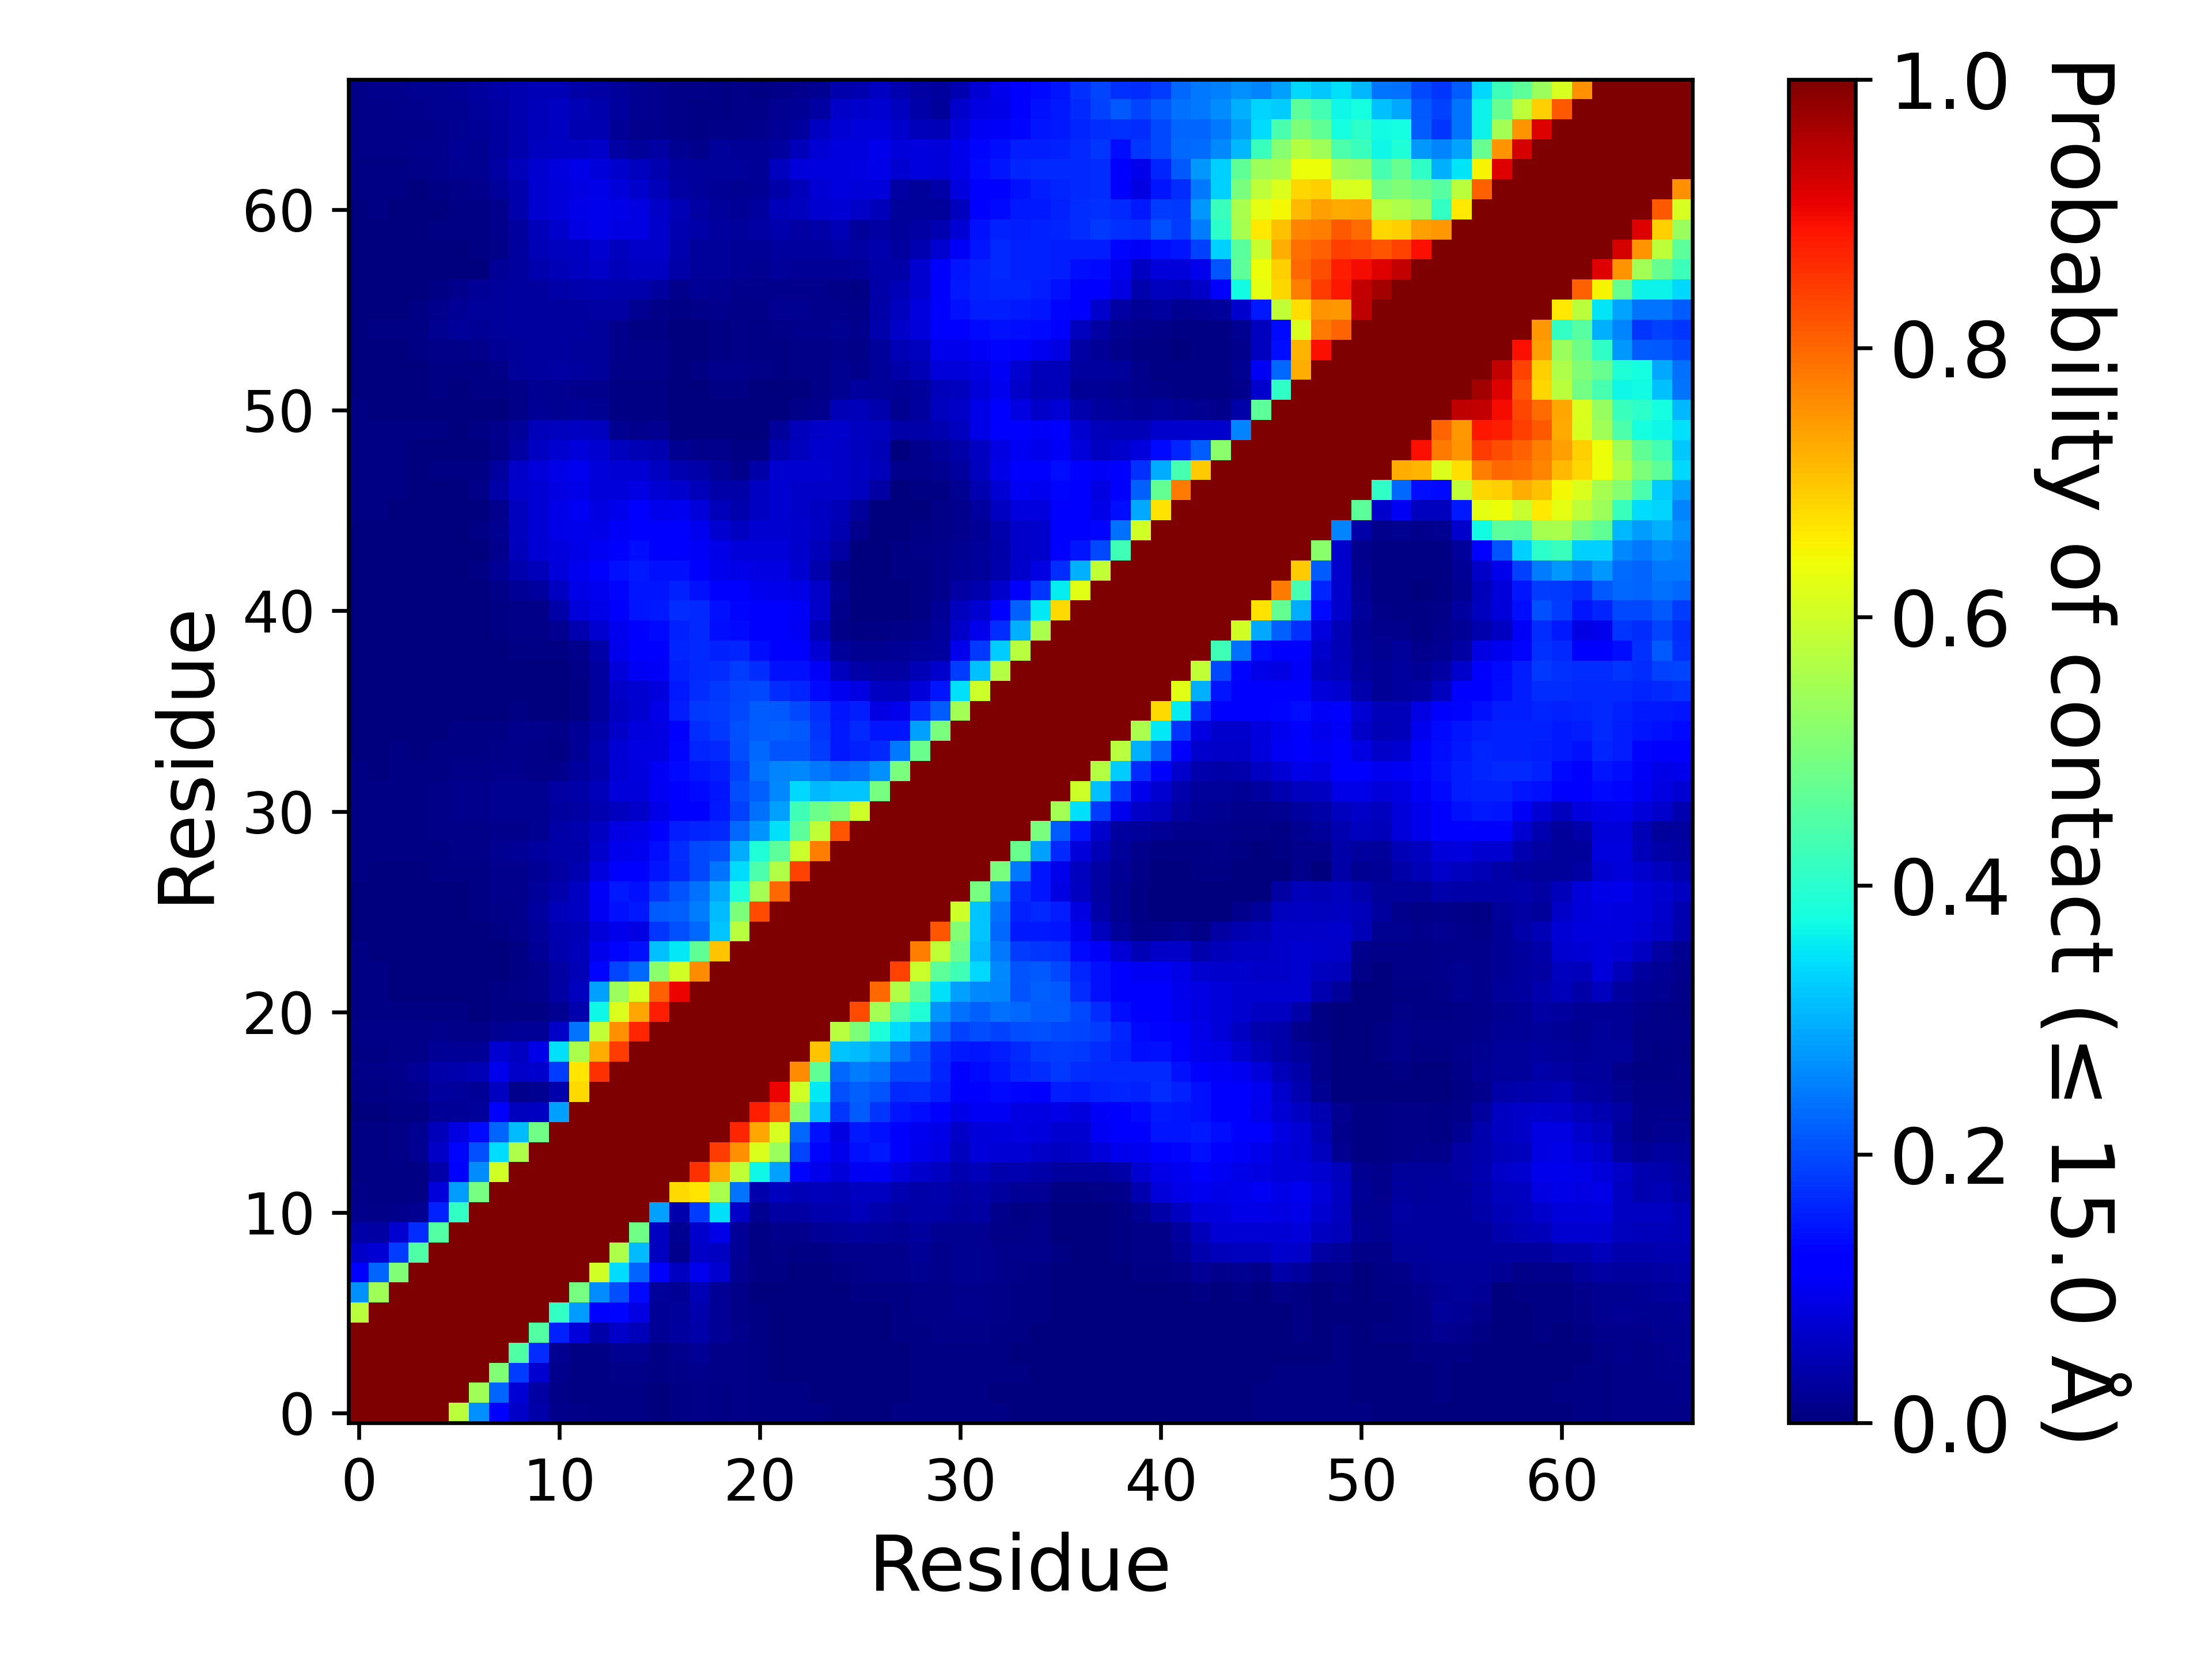

The data file committed next to this chart (first rows):
, 1, 2, 3, 4, 5, 6, 7, 8, 9, 10, 11, 12, 13, 14, 15, 16, 17, 18, 19, 20, 21, 22, 23
1, 1.0, 1.0, 1.0, 1.0, 1.0, 0.5745, 0.2666, 0.1134, 0.06261, 0.03569, 0.01422, 0.008333, 0.006547, 0.00732, 0.005973, 0.003747, 0.006167, 0.0091, 0.006813, 0.008067, 0.007373, 0.005373, 0.005087
2, 1.0, 1.0, 1.0, 1.0, 1.0, 1.0, 0.545, 0.2243, 0.07809, 0.03484, 0.0112, 0.00644, 0.004753, 0.006667, 0.006873, 0.003667, 0.00744, 0.01116, 0.007467, 0.00846, 0.00684, 0.00432, 0.004147
3, 1.0, 1.0, 1.0, 1.0, 1.0, 1.0, 1.0, 0.5071, 0.1845, 0.07254, 0.01207, 0.006753, 0.0042, 0.00998, 0.01003, 0.00464, 0.009493, 0.01553, 0.009007, 0.00902, 0.006007, 0.003333, 0.00312
4, 1.0, 1.0, 1.0, 1.0, 1.0, 1.0, 1.0, 1.0, 0.446, 0.1686, 0.0179, 0.005833, 0.004667, 0.0161, 0.01759, 0.00728, 0.01315, 0.02084, 0.01083, 0.008907, 0.006053, 0.00312, 0.002793
5, 1.0, 1.0, 1.0, 1.0, 1.0, 1.0, 1.0, 1.0, 1.0, 0.4523, 0.1566, 0.08062, 0.03568, 0.06581, 0.05455, 0.02312, 0.03027, 0.03862, 0.02181, 0.01323, 0.0064, 0.00282, 0.00164
6, 0.5745, 1.0, 1.0, 1.0, 1.0, 1.0, 1.0, 1.0, 1.0, 1.0, 0.4123, 0.2793, 0.1192, 0.1312, 0.08645, 0.02195, 0.02445, 0.04063, 0.02125, 0.01113, 0.005667, 0.002673, 0.00114
7, 0.2666, 0.545, 1.0, 1.0, 1.0, 1.0, 1.0, 1.0, 1.0, 1.0, 1.0, 0.4954, 0.2643, 0.2054, 0.1347, 0.02708, 0.02207, 0.05062, 0.02256, 0.00826, 0.003453, 0.002413, 0.001147
8, 0.1134, 0.2243, 0.5071, 1.0, 1.0, 1.0, 1.0, 1.0, 1.0, 1.0, 1.0, 1.0, 0.6032, 0.3402, 0.2235, 0.1099, 0.06135, 0.09547, 0.07171, 0.01721, 0.00454, 0.00608, 0.002873
9, 0.06261, 0.07809, 0.1845, 0.446, 1.0, 1.0, 1.0, 1.0, 1.0, 1.0, 1.0, 1.0, 1.0, 0.5598, 0.3099, 0.05653, 0.01537, 0.06286, 0.06177, 0.01999, 0.007067, 0.009393, 0.004427
10, 0.03569, 0.03484, 0.07254, 0.1686, 0.4523, 1.0, 1.0, 1.0, 1.0, 1.0, 1.0, 1.0, 1.0, 1.0, 0.4851, 0.06185, 0.01899, 0.06844, 0.09098, 0.01992, 0.00422, 0.01259, 0.01525
11, 0.01422, 0.0112, 0.01207, 0.0179, 0.1566, 0.4123, 1.0, 1.0, 1.0, 1.0, 1.0, 1.0, 1.0, 1.0, 1.0, 0.2827, 0.03913, 0.1867, 0.3443, 0.0631, 0.01587, 0.03341, 0.0338
12, 0.008333, 0.00644, 0.006753, 0.005833, 0.08062, 0.2793, 0.4954, 1.0, 1.0, 1.0, 1.0, 1.0, 1.0, 1.0, 1.0, 1.0, 0.6775, 0.6649, 0.5549, 0.2392, 0.03944, 0.05844, 0.04792
13, 0.006547, 0.004753, 0.0042, 0.004667, 0.03568, 0.1192, 0.2643, 0.6032, 1.0, 1.0, 1.0, 1.0, 1.0, 1.0, 1.0, 1.0, 1.0, 0.8583, 0.725, 0.5858, 0.3699, 0.2836, 0.1297
14, 0.00732, 0.006667, 0.00998, 0.0161, 0.06581, 0.1312, 0.2054, 0.3402, 0.5598, 1.0, 1.0, 1.0, 1.0, 1.0, 1.0, 1.0, 1.0, 1.0, 0.8467, 0.7557, 0.6138, 0.5373, 0.1926
15, 0.005973, 0.006873, 0.01003, 0.01759, 0.05455, 0.08645, 0.1347, 0.2235, 0.3099, 0.4851, 1.0, 1.0, 1.0, 1.0, 1.0, 1.0, 1.0, 1.0, 1.0, 0.8706, 0.7308, 0.6118, 0.228
16, 0.003747, 0.003667, 0.00464, 0.00728, 0.02312, 0.02195, 0.02708, 0.1099, 0.05653, 0.06185, 0.2827, 1.0, 1.0, 1.0, 1.0, 1.0, 1.0, 1.0, 1.0, 1.0, 0.8763, 0.8077, 0.5163
17, 0.006167, 0.00744, 0.009493, 0.01315, 0.03027, 0.02445, 0.02207, 0.06135, 0.01537, 0.01899, 0.03913, 0.6775, 1.0, 1.0, 1.0, 1.0, 1.0, 1.0, 1.0, 1.0, 1.0, 0.903, 0.6019
18, 0.0091, 0.01116, 0.01553, 0.02084, 0.03862, 0.04063, 0.05062, 0.09547, 0.06286, 0.06844, 0.1867, 0.6649, 0.8583, 1.0, 1.0, 1.0, 1.0, 1.0, 1.0, 1.0, 1.0, 1.0, 0.7581
19, 0.006813, 0.007467, 0.009007, 0.01083, 0.02181, 0.02125, 0.02256, 0.07171, 0.06177, 0.09098, 0.3443, 0.5549, 0.725, 0.8467, 1.0, 1.0, 1.0, 1.0, 1.0, 1.0, 1.0, 1.0, 1.0
20, 0.008067, 0.00846, 0.00902, 0.008907, 0.01323, 0.01113, 0.00826, 0.01721, 0.01999, 0.01992, 0.0631, 0.2392, 0.5858, 0.7557, 0.8706, 1.0, 1.0, 1.0, 1.0, 1.0, 1.0, 1.0, 1.0
21, 0.007373, 0.00684, 0.006007, 0.006053, 0.0064, 0.005667, 0.003453, 0.00454, 0.007067, 0.00422, 0.01587, 0.03944, 0.3699, 0.6138, 0.7308, 0.8763, 1.0, 1.0, 1.0, 1.0, 1.0, 1.0, 1.0
22, 0.005373, 0.00432, 0.003333, 0.00312, 0.00282, 0.002673, 0.002413, 0.00608, 0.009393, 0.01259, 0.03341, 0.05844, 0.2836, 0.5373, 0.6118, 0.8077, 0.903, 1.0, 1.0, 1.0, 1.0, 1.0, 1.0
23, 0.005087, 0.004147, 0.00312, 0.002793, 0.00164, 0.00114, 0.001147, 0.002873, 0.004427, 0.01525, 0.0338, 0.04792, 0.1297, 0.1926, 0.228, 0.5163, 0.6019, 0.7581, 1.0, 1.0, 1.0, 1.0, 1.0
24, 0.003947, 0.00328, 0.002127, 0.001613, 0.0008933, 0.0008467, 0.00126, 0.00296, 0.006753, 0.02305, 0.04251, 0.05134, 0.09668, 0.129, 0.1417, 0.3163, 0.3554, 0.4666, 0.703, 1.0, 1.0, 1.0, 1.0
25, 0.002253, 0.0009667, 0.0007, 0.0003667, 0.0006867, 0.00038, 0.002753, 0.005607, 0.01213, 0.02637, 0.04469, 0.04811, 0.08174, 0.09555, 0.08806, 0.1794, 0.2033, 0.2294, 0.3192, 0.5716, 1.0, 1.0, 1.0
26, 0.001973, 0.001013, 0.0008467, 0.00144, 0.001847, 0.001073, 0.004467, 0.009113, 0.0156, 0.02957, 0.05083, 0.06189, 0.1046, 0.1436, 0.1519, 0.218, 0.2214, 0.2475, 0.3109, 0.5013, 0.8287, 1.0, 1.0
27, 0.00308, 0.002027, 0.002207, 0.0025, 0.00374, 0.00348, 0.006947, 0.01185, 0.01391, 0.02478, 0.04297, 0.06086, 0.106, 0.1491, 0.1416, 0.1794, 0.2074, 0.2344, 0.2905, 0.3858, 0.5495, 0.797, 1.0
28, 0.004207, 0.003407, 0.00336, 0.0034, 0.0052, 0.005853, 0.006807, 0.01363, 0.01472, 0.02056, 0.03309, 0.04464, 0.08359, 0.1135, 0.1173, 0.1473, 0.1675, 0.1977, 0.2409, 0.3425, 0.4449, 0.5664, 0.8362
29, 0.004987, 0.0044, 0.004273, 0.004633, 0.00762, 0.00864, 0.008907, 0.01776, 0.02035, 0.02745, 0.03573, 0.03813, 0.06704, 0.09638, 0.1013, 0.1382, 0.1692, 0.1975, 0.2031, 0.2932, 0.3888, 0.4639, 0.5966
30, 0.005367, 0.004853, 0.004607, 0.004487, 0.00862, 0.01018, 0.00962, 0.01357, 0.01483, 0.01729, 0.03703, 0.04153, 0.06045, 0.08789, 0.09256, 0.1181, 0.155, 0.1639, 0.1655, 0.2282, 0.2719, 0.3476, 0.4612
31, 0.005893, 0.005487, 0.0066, 0.007147, 0.01027, 0.01252, 0.01224, 0.01663, 0.01744, 0.01829, 0.03097, 0.03319, 0.04421, 0.05841, 0.06541, 0.09319, 0.1225, 0.1146, 0.1517, 0.1906, 0.2379, 0.2818, 0.428
32, 0.005473, 0.004493, 0.006227, 0.007027, 0.01009, 0.01366, 0.01416, 0.01867, 0.01945, 0.01852, 0.03433, 0.0381, 0.05338, 0.07868, 0.07875, 0.104, 0.1187, 0.1346, 0.145, 0.2009, 0.222, 0.2606, 0.3393
33, 0.00464, 0.00358, 0.004213, 0.005073, 0.007307, 0.008527, 0.008667, 0.01309, 0.01557, 0.01157, 0.01527, 0.02995, 0.04281, 0.07617, 0.08505, 0.1022, 0.1332, 0.1469, 0.1533, 0.19, 0.2357, 0.2568, 0.2602
34, 0.003787, 0.003033, 0.00442, 0.00378, 0.004733, 0.0066, 0.007287, 0.009227, 0.01213, 0.009953, 0.007673, 0.02103, 0.04429, 0.07509, 0.08751, 0.08903, 0.1301, 0.164, 0.1644, 0.2014, 0.2277, 0.2089, 0.2104
35, 0.002127, 0.001527, 0.002287, 0.002407, 0.002747, 0.00438, 0.005127, 0.006173, 0.01237, 0.01268, 0.01085, 0.02039, 0.03657, 0.06573, 0.08333, 0.08708, 0.1261, 0.1693, 0.1808, 0.2032, 0.2182, 0.2213, 0.2133
36, 0.001293, 0.001007, 0.00092, 0.0005933, 0.0008533, 0.001967, 0.00188, 0.00136, 0.005927, 0.002333, 0.0026, 0.00504, 0.02891, 0.06073, 0.07363, 0.09315, 0.1561, 0.1833, 0.185, 0.1968, 0.2149, 0.2127, 0.1978
37, 0.001587, 0.001127, 0.00114, 0.0004667, 0.0004, 0.00166, 0.0008733, 0.00074, 0.003133, 0.002173, 0.002273, 0.00618, 0.02847, 0.06443, 0.07037, 0.08475, 0.1519, 0.1684, 0.182, 0.1917, 0.196, 0.1686, 0.1625
38, 0.0004133, 0.00048, 0.00026, 5.333297778014813e-05, 0.0003667, 0.0006267, 0.00032, 0.00112, 0.002293, 0.001973, 0.003533, 0.01029, 0.0296, 0.07884, 0.1029, 0.1074, 0.1577, 0.1648, 0.1712, 0.1851, 0.1695, 0.1425, 0.1409
39, 0.0003, 0.0003, 0.0002133, 0.0001533, 0.0005067, 0.00176, 0.001893, 0.003273, 0.00588, 0.004733, 0.006007, 0.01253, 0.03542, 0.09444, 0.1119, 0.1202, 0.1635, 0.1667, 0.1582, 0.1626, 0.1376, 0.1232, 0.1148
40, 0.00016, 0.00012, 0.0001467, 8.666608889274072e-05, 0.0002667, 0.001907, 0.003327, 0.006593, 0.01081, 0.01067, 0.01848, 0.04645, 0.07189, 0.101, 0.1191, 0.1333, 0.1599, 0.1656, 0.1375, 0.1356, 0.1148, 0.1139, 0.1034
41, 0.0001133, 7.99994666702222e-05, 3.3333111112592584e-05, 0.0, 0.0002267, 0.0004867, 0.00114, 0.004147, 0.00982, 0.01149, 0.03594, 0.08163, 0.091, 0.1253, 0.147, 0.1492, 0.1694, 0.1657, 0.1439, 0.1308, 0.1137, 0.1148, 0.1041
42, 0.00052, 0.0002733, 0.0003133, 1.999986666755555e-05, 0.00026, 0.00134, 0.003327, 0.0098, 0.01974, 0.03109, 0.05871, 0.09211, 0.1012, 0.1306, 0.1452, 0.1451, 0.1579, 0.1434, 0.1104, 0.112, 0.1007, 0.09687, 0.09287
43, 0.0008667, 0.0006067, 0.00066, 0.0001933, 0.00044, 0.001927, 0.00622, 0.02007, 0.04043, 0.05419, 0.08038, 0.09959, 0.1138, 0.141, 0.1493, 0.1418, 0.1429, 0.1231, 0.09558, 0.08995, 0.08943, 0.08938, 0.07223
44, 0.001747, 0.002153, 0.0007867, 0.0004267, 0.0005733, 0.001367, 0.003047, 0.01424, 0.05441, 0.07454, 0.08361, 0.09372, 0.1019, 0.1275, 0.1405, 0.1256, 0.1269, 0.1089, 0.09059, 0.08171, 0.08028, 0.08096, 0.06924
45, 0.003207, 0.003827, 0.0009133, 0.0002267, 0.001207, 0.002273, 0.004113, 0.01615, 0.05621, 0.0775, 0.09245, 0.09399, 0.09065, 0.1086, 0.125, 0.1167, 0.1118, 0.09917, 0.07277, 0.06087, 0.07123, 0.07213, 0.06972
46, 0.003927, 0.004407, 0.001173, 7.333284444770368e-05, 0.0007533, 0.0014, 0.003573, 0.01449, 0.05819, 0.07655, 0.09204, 0.1023, 0.08847, 0.09703, 0.1111, 0.09496, 0.09771, 0.07944, 0.05267, 0.04016, 0.06047, 0.07059, 0.06483
47, 0.006153, 0.005913, 0.00548, 0.001647, 0.0033, 0.002967, 0.009853, 0.03588, 0.06954, 0.07624, 0.08957, 0.09217, 0.08133, 0.07843, 0.08849, 0.07743, 0.06917, 0.05342, 0.03812, 0.03779, 0.0591, 0.07066, 0.0655
48, 0.006213, 0.005927, 0.00578, 0.00388, 0.005487, 0.005393, 0.00536, 0.02996, 0.0639, 0.07963, 0.0918, 0.09778, 0.08003, 0.07541, 0.07531, 0.06244, 0.04635, 0.03633, 0.02706, 0.01249, 0.03881, 0.07265, 0.07223
49, 0.005927, 0.005767, 0.004893, 0.001507, 0.002993, 0.0005867, 0.00298, 0.008233, 0.03245, 0.06147, 0.07061, 0.08102, 0.07127, 0.05694, 0.04773, 0.04581, 0.01924, 0.01381, 0.01557, 0.004813, 0.005513, 0.04309, 0.05713
50, 0.00652, 0.006147, 0.00676, 0.004527, 0.00582, 0.001527, 0.006, 0.01271, 0.02725, 0.05241, 0.0561, 0.06024, 0.05567, 0.01565, 0.0143, 0.01847, 0.00244, 0.00056, 0.002747, 0.002087, 0.002993, 0.02566, 0.05283
51, 0.003993, 0.003233, 0.003127, 0.002413, 0.002547, 0.0005867, 0.002493, 0.002313, 0.01013, 0.02239, 0.0184, 0.02106, 0.01723, 0.00532, 0.006447, 0.007587, 0.002547, 0.00054, 0.001247, 0.002067, 0.0025, 0.002113, 0.00918
52, 0.001353, 0.00116, 0.00248, 0.0035, 0.004453, 0.002567, 0.004707, 0.005487, 0.00934, 0.01605, 0.01849, 0.01471, 0.01293, 0.004633, 0.004873, 0.006087, 0.001587, 0.001687, 0.005967, 0.007007, 0.002853, 0.002193, 0.003693
53, 0.00072, 0.0007933, 0.002193, 0.003567, 0.005393, 0.005367, 0.00632, 0.01041, 0.02595, 0.02923, 0.0332, 0.02843, 0.02611, 0.01115, 0.008007, 0.01135, 0.002167, 0.007547, 0.01447, 0.01335, 0.00826, 0.006787, 0.00826
54, 0.001033, 0.001473, 0.003673, 0.005247, 0.008133, 0.009213, 0.01325, 0.02049, 0.02649, 0.02753, 0.02739, 0.02707, 0.02506, 0.01517, 0.009413, 0.008553, 0.003593, 0.00296, 0.005647, 0.008493, 0.005967, 0.004847, 0.008567
55, 0.002553, 0.004067, 0.006453, 0.00768, 0.01677, 0.02367, 0.02207, 0.02665, 0.02762, 0.02783, 0.02769, 0.02801, 0.02603, 0.01365, 0.004673, 0.005947, 0.00342, 0.002973, 0.004427, 0.0082, 0.0075, 0.00968, 0.01271
56, 0.001587, 0.00136, 0.003727, 0.00626, 0.01535, 0.02183, 0.02635, 0.02725, 0.02867, 0.02893, 0.02839, 0.02934, 0.03425, 0.03221, 0.01862, 0.01129, 0.006153, 0.0112, 0.01238, 0.01072, 0.01125, 0.01567, 0.01581
57, 0.001013, 0.00054, 0.0003467, 0.001933, 0.007493, 0.01326, 0.01966, 0.02648, 0.02933, 0.03094, 0.03535, 0.0391, 0.04531, 0.04067, 0.03968, 0.03049, 0.01393, 0.02202, 0.01929, 0.014, 0.01301, 0.01555, 0.01471
58, 0.0003733, 0.0003, 0.0001067, 3.3333111112592584e-05, 0.001567, 0.003173, 0.00354, 0.02323, 0.03101, 0.04173, 0.04723, 0.05836, 0.06464, 0.05236, 0.06057, 0.05915, 0.03533, 0.02623, 0.02411, 0.02042, 0.01883, 0.02516, 0.02153
59, 0.00012, 0.0007467, 0.0008733, 0.00032, 0.002533, 0.003127, 0.005093, 0.01077, 0.03017, 0.04781, 0.05781, 0.06232, 0.07037, 0.05662, 0.06437, 0.0642, 0.04085, 0.02697, 0.0236, 0.02255, 0.02149, 0.02934, 0.02884
60, 0.001147, 0.002993, 0.002467, 0.002473, 0.003953, 0.0066, 0.006907, 0.01317, 0.03099, 0.05179, 0.06805, 0.08611, 0.09376, 0.08885, 0.08769, 0.07013, 0.04657, 0.03558, 0.028, 0.02681, 0.03325, 0.0419, 0.03397
... 7 more rows
